Run: headless pygame with SDL's dummy video driver; simulated clock (each Clock.tick advances the game by its frame time, no real sleeping); random seed 0; keys injected as events and as key.get_pressed() state; no mouse input.
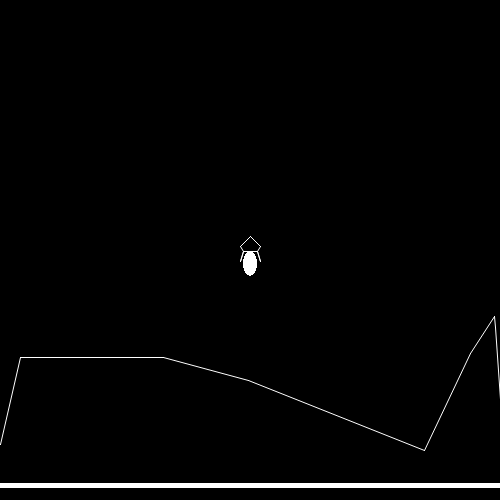
Frame 1 of 4 · flips 1–60 · no input
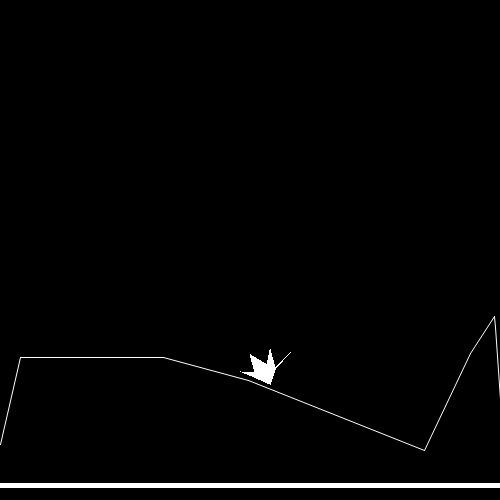
Frame 2 of 4 · flips 61–180 · tapped SPACE, RETURN · held RIGHT (→), D
Frame 3 of 4 · flips 181–300 · held DOWN (↓), S · screen unchanged from frame 2, image omitted
Frame 4 of 4 · flips 301–420 · held LEFT (←), A, UP (↑), W · screen unchanged from frame 3, image omitted

The pygame program that drew these frames:

import pygame
import random
import time

pygame.init()
width = 500
height = 500

cadr = pygame.display.set_mode((width,height))

k = random.randint(3, width//50)
v=[]
for i in range(0, k):
    y = random.randint(int(height/2), height-25)
    x = random.randint(0, width)
    if i == 0:
        x = 0
    if i == k-1:
        x = width
    v.append([x,y])
v = sorted(v)
m = random.randint(0, k-3)
v[m+1][1]= v[m][1]
v[m+1][0]= max(v[m][0]+40, v[m+1][0]- v[m][0])

WHITE = (255, 255, 255)
Xsh = width//2
Ysh = 0

clock = pygame.time.Clock()
g = 4
flag = True
PAUSED = False

def Crash():
    global PAUSED
    cadr.fill((0,0,0))
    mount = pygame.draw.aalines(cadr, WHITE, False, v)
    regolit = pygame.draw.line(cadr, WHITE, [0, (height-15)], [width, (height-15)], 5)
    pygame.draw.polygon(cadr, WHITE, [[Xsh, Ysh-15],[Xsh-3, Ysh], [Xsh-20, Ysh-10], [Xsh-15, Ysh+8],[Xsh-30, Ysh+7],[Xsh-18, Ysh+12],[Xsh, Ysh+20], [Xsh+5, Ysh+5],[Xsh+20, Ysh-12], [Xsh+5, Ysh+3]])
    PAUSED = True

def CrossLines(X1,Y1,X2,Y2, X3,Y3,X4,Y4, XR1, YR1, XR2, YR2, XD1, YD1, XD2, YD2):
    global PAUSED
    cL1 = ((X3-X1)*(Y2-Y1)-(Y3-Y1)*(X2-X1))*((X4-X1)*(Y2-Y1)-(Y4-Y1)*(X2-X1))
    cL2 = ((X1-X3)*(Y4-Y3)-(Y1-Y3)*(X4-X3))*((X2-X3)*(Y4-Y3)-(Y2-Y3)*(X4-X3))
    
    cR1 = ((XR1-X1)*(Y2-Y1)-(YR1-Y1)*(X2-X1))*((XR2-X1)*(Y2-Y1)-(YR2-Y1)*(X2-X1))
    cR2 = ((X1-XR1)*(YR2-YR1)-(Y1-YR1)*(XR2-XR1))*((X2-XR1)*(YR2-YR1)-(Y2-YR1)*(XR2-XR1))
    
    cD1 = ((XD1-X1)*(Y2-Y1)-(YD1-Y1)*(X2-X1))*((XD2-X1)*(Y2-Y1)-(YD2-Y1)*(X2-X1))
    cD2 = ((X1-XD1)*(YD2-YD1)-(Y1-YD1)*(XD2-XD1))*((X2-XD1)*(YD2-YD1)-(Y2-YD1)*(XD2-XD1))

    if cL1<=0 and cL2<=0 and cL1 == cR1:
        if X3-X1> X2-XR1:
            Earth (X3-15, Y1)
        else:
            Earth (XR1, Y1)
    elif cL1<=0 and cL2<=0 and cL1 != cR1 or cD1<=0 and cD2<=0:
        Crash()
    elif cR1<=0 and cR2<=0 and cL1 != cR1:
        Crash()

def Earth (coordX, Y1):
    global PAUSED
    cadr.fill((0,0,0))
    mount = pygame.draw.aalines(cadr, WHITE, False, v)
    regolit = pygame.draw.line(cadr, WHITE, [0, (height-15)], [width, (height-15)], 5)
    clock.tick(10)
    shattle = pygame.draw.aalines(cadr, WHITE, True, [[Xsh, Y1-25], [Xsh-10, Y1-15], [Xsh-7, Y1-10],[Xsh-10, Y1], [Xsh-7, Y1-10], [Xsh+7, Y1-10],[Xsh+10, Y1], [Xsh+7, Y1-10],[Xsh+10, Y1-15]])
    pygame.draw.aalines(cadr, WHITE, True, [[coordX+3, Y1], [coordX+3, Y1-15], [coordX+10, Y1-15], [coordX+10, Y1-10], [coordX+3, Y1-10]])
    print(coordX)
    PAUSED = True
        
while flag:
    if PAUSED == False:
        prop1 = ([Xsh-10, Ysh+25], [Xsh-7, Ysh+15])
        prop2 = ([Xsh+10, Ysh+25], [Xsh+7, Ysh+15])
        downS = ([Xsh-7, Ysh+15], [Xsh+7, Ysh+15])
        
        cadr.fill((0,0,0))
        mount = pygame.draw.aalines(cadr, WHITE, False, v)
        regolit = pygame.draw.line(cadr, WHITE, [0, (height-15)], [width, (height-15)], 5)
        clock.tick(10)
        f = random.randint(15,35)
        fire = pygame.draw.ellipse(cadr, WHITE, (Xsh-7, Ysh+15, 14, f))
        shattle = pygame.draw.aalines(cadr, WHITE, True, [[Xsh, Ysh], [Xsh-10, Ysh+10], [Xsh-7, Ysh+15],[Xsh-10, Ysh+25], [Xsh-7, Ysh+15], [Xsh+7, Ysh+15],[Xsh+10, Ysh+25], [Xsh+7, Ysh+15],[Xsh+10, Ysh+10]])
        
        #ускорение свободного падения
        Ysh += g
        
        if Xsh+10>=width or Xsh-10 <=0 or Ysh+25>=height-15:
            Crash()       
            PAUSED = True
        
        for i in pygame.event.get():
            key_list = pygame.key.get_pressed()
            if i.type == pygame.QUIT:
                exit()
            elif i.type == pygame.KEYDOWN:
                if i.key == pygame.K_LEFT:
                    Xsh -= 20
                elif i.key == pygame.K_RIGHT:
                    Xsh += 20
                elif key_list[pygame.K_p]:
                    PAUSED = not PAUSED
        
        #столкновение с отвесной поверхностью. Проверка пересечения отрезков
        for i in range(len(v)-1):
            #print(v[i][0])
            CrossLines(v[i][0],v[i][1],v[i+1][0],v[i+1][1], prop1[0][0],prop1[0][1],prop1[1][0],prop1[1][1], prop2[0][0],prop2[0][1],prop2[1][0],prop2[1][1], downS[0][0],downS[0][1],downS[1][0],downS[1][1]) 
        
    for e in pygame.event.get():
        if e.type == pygame.KEYDOWN:
            if e.key == pygame.K_p:
                PAUSED = not PAUSED
        if e.type == pygame.QUIT:
                exit()
    pygame.display.update()
